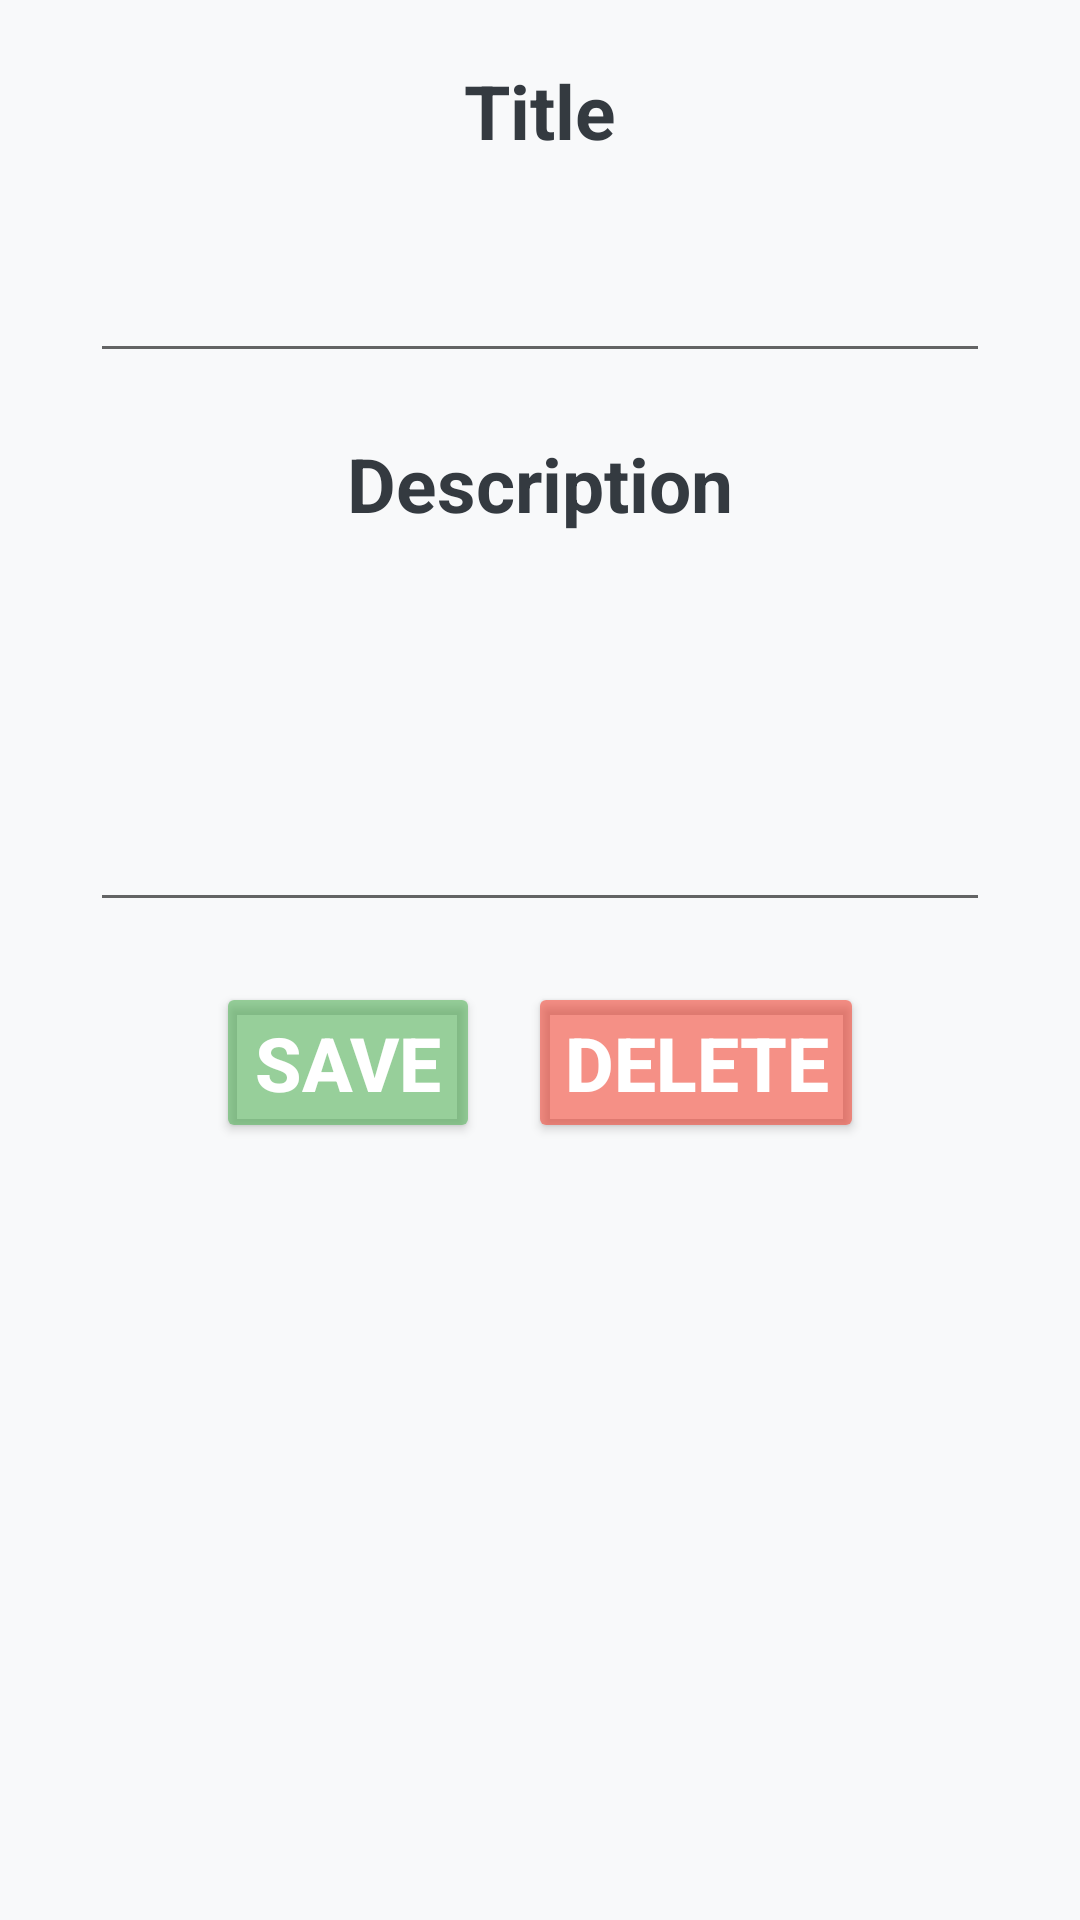

Android layout source for this screen:
<!-- AndroidManifest.xml: application theme Theme.CountUrDays -->
<!-- res/layout/activity_note_detail.xml -->
<?xml version="1.0" encoding="utf-8"?>
<LinearLayout
    xmlns:android="http://schemas.android.com/apk/res/android"
    android:orientation="vertical"
    xmlns:app="http://schemas.android.com/apk/res-auto"
    xmlns:tools="http://schemas.android.com/tools"
    android:layout_width="match_parent"
    android:layout_height="match_parent"
    android:background="@color/colorBackground"
    tools:context=".NoteDetailActivity">

    <TextView
        android:layout_width="wrap_content"
        android:layout_height="wrap_content"
        android:text="Title"
        android:textSize="25sp"
        android:layout_marginTop="20dp"
        android:textColor="@color/darkGray"
        android:textStyle="bold"
        android:layout_gravity="center"/>

    <EditText
        android:id="@+id/titleEditText"
        android:layout_width="300dp"
        android:layout_height="wrap_content"
        android:textSize="25sp"
        android:layout_marginTop="20dp"
        android:maxLines="1"
        android:textColor="@color/darkGray"
        android:layout_gravity="center"/>

    <TextView
        android:layout_width="wrap_content"
        android:layout_height="wrap_content"
        android:text="Description"
        android:textSize="25sp"
        android:layout_marginTop="20dp"
        android:textColor="@color/darkGray"
        android:textStyle="bold"
        android:layout_gravity="center"/>

    <EditText
        android:id="@+id/descriptionEditText"
        android:layout_width="300dp"
        android:layout_height="wrap_content"
        android:textSize="25sp"
        android:layout_marginTop="20dp"
        android:minLines="3"
        android:textColor="@color/darkGray"
        android:layout_gravity="center"/>

    <LinearLayout
        android:layout_width="wrap_content"
        android:layout_height="wrap_content"
        android:orientation="horizontal"
        android:layout_gravity="center"
        android:layout_marginTop="20dp">

        <Button
            android:layout_width="wrap_content"
            android:layout_height="wrap_content"
            android:text="SAVE"
            android:textSize="25sp"
            android:backgroundTint="#8F4CAF50"
            android:textColor="#FFFFFF"
            android:textStyle="bold"
            android:onClick="saveNote"/>

        <Button
            android:id="@+id/deleteNoteButton"
            android:layout_width="wrap_content"
            android:layout_height="wrap_content"
            android:text="DELETE"
            android:textSize="25sp"
            android:backgroundTint="#86F43320"
            android:textColor="#FFFFFF"
            android:textStyle="bold"
            android:layout_marginLeft="16dp"
            android:onClick="deleteNote"/>
    </LinearLayout>

</LinearLayout>
<!-- resources referenced by this layout -->
<resources>
  <color name="colorBackground">#F8F9FA</color>
  <color name="darkGray">#343A40</color>
  <style name="Theme.CountUrDays" parent="Theme.MaterialComponents.DayNight.DarkActionBar">
          
          <item name="colorPrimary">@color/colorPrimary</item> 
          <item name="colorPrimaryVariant">@color/colorText</item> 
          <item name="colorSecondary">@color/colorSecondary</item> 
  
          <item name="colorOnPrimary">@color/colorBackground</item> 
          
          <item name="colorSecondaryVariant">@color/colorAccent</item> 
          <item name="colorOnSecondary">@color/colorText</item> 
          
          <item name="android:statusBarColor">?attr/colorPrimaryVariant</item>
          
      </style>
  <color name="colorPrimary">#0077B6</color>
  <color name="colorText">#343A40</color>
  <color name="colorSecondary">#90E0EF</color>
  <color name="colorAccent">#FF6F61</color>
</resources>
